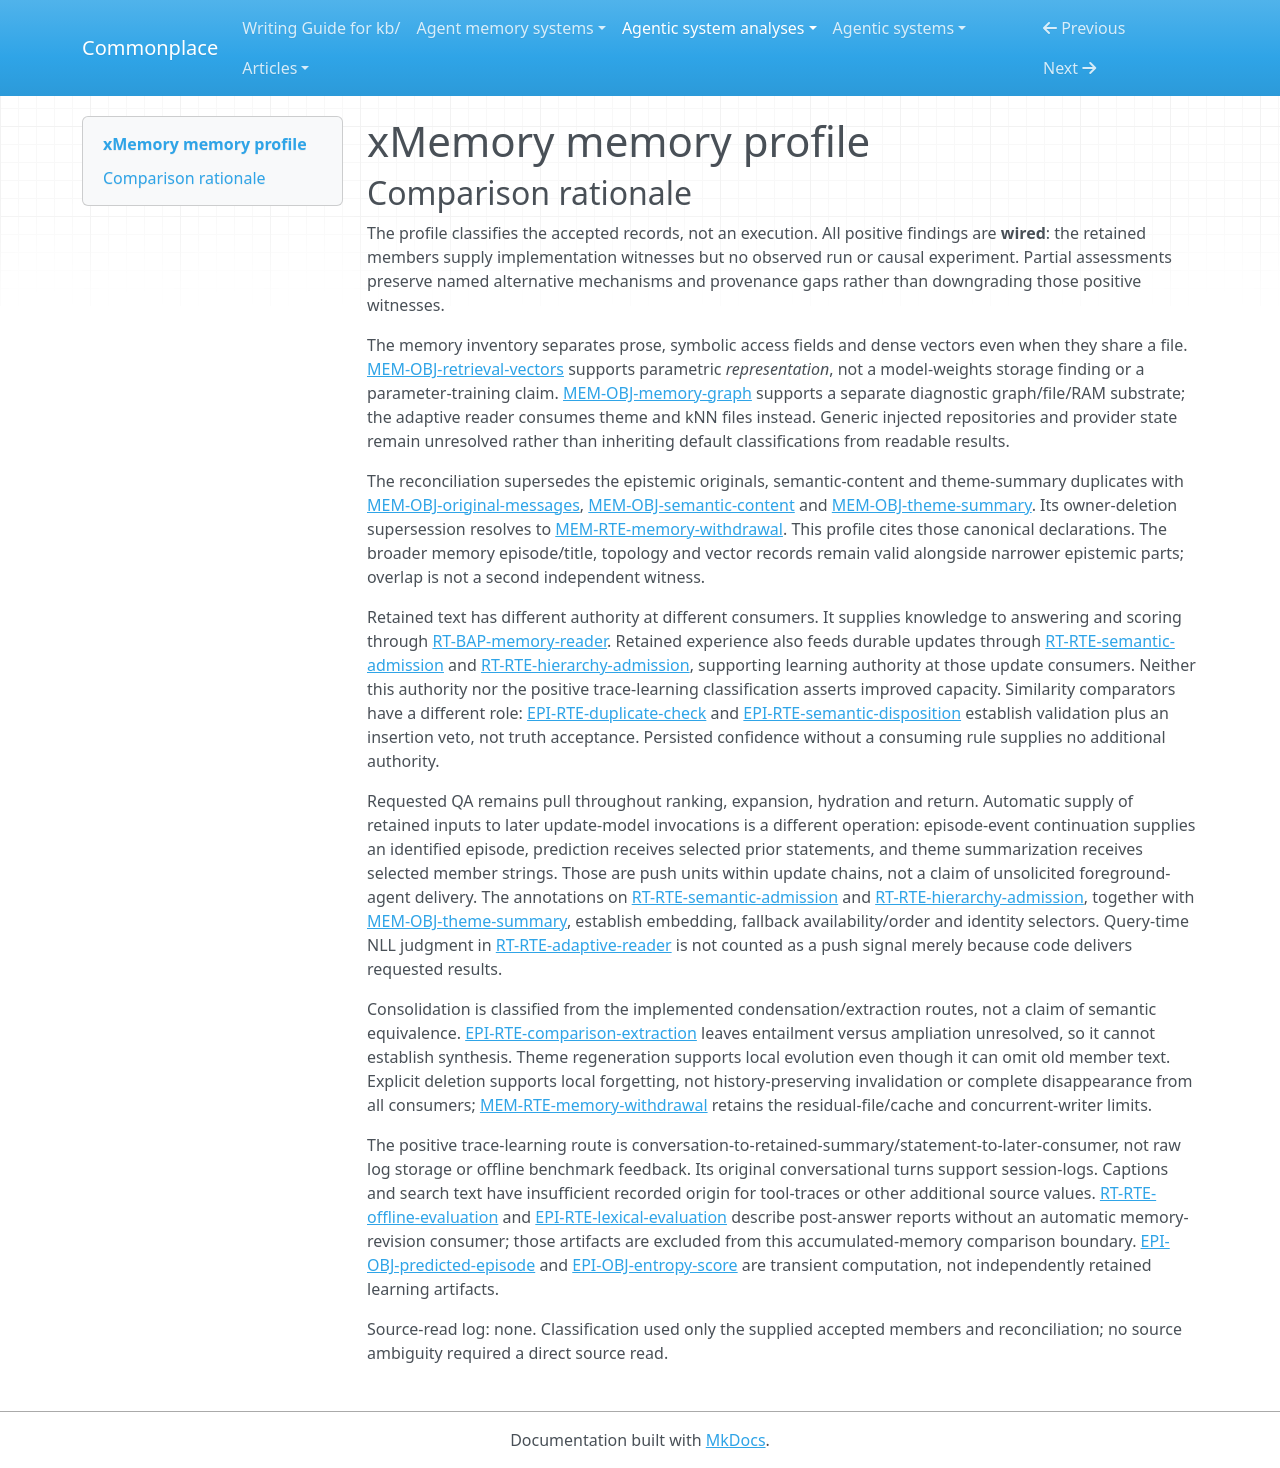

repository: zby/commonplace · page: agentic-system-analyses/retained/hu-xiaobai--xmemory/memory-profile/index.html · generator: mkdocs

---
type: agentic-system-analyses/types/agentic-system-memory-profile.md
description: "xMemory comparison profile of retained conversation memory, hierarchy maintenance and later retrieval at the frozen source boundary."
run-id: AAS-2026-10-15-xmemory-b9a2b9f58eda-01
source-identity: "https://github.com/hu-xiaobai/xMemory"
reviewed-boundary: "1a4f9dd8abd7f2da86bfe6afe4293a1ea1c63608"
memory-comparison:
  version: 2
  scope: "Retained originals, episode title/content, semantic statements, provenance/access fields, embeddings, theme summaries/topology, semantic-kNN, diagnostic graph exports and original-message indexes; their admission, maintenance, update-consumer and shipped QA read-back routes. Includes unresolved generic input admission and injected storage/generator alternatives. Excludes static shipped prompts, inference model weights not updated by these routes, current-query NLL/prefix-KV state, and offline QA/metric artifacts with no memory-update consumer. Hidden provider retention remains uninspected, not presumed absent."
  axes:
    storage_substrate:
      assessment: partial
      units:
        - scope: "Filesystem episode/original/semantic objects, metadata and theme/kNN/vector companion artifacts"
          assessment: known
          findings:
            - value: files
              basis: wired
              records: [memory.md#mem-obj-original-messages, memory.md#mem-obj-semantic-content, memory.md#mem-obj-theme-summary, memory.md#mem-obj-theme-topology, memory.md#mem-obj-semantic-knn, memory.md#mem-obj-retrieval-vectors]
              note: "JSONL, JSON and NumPy persistence holds retained content and access structures; serialization does not change substrate."
          records: [memory.md#mem-obj-original-messages, memory.md#mem-obj-episode-content, memory.md#mem-obj-memory-metadata, memory.md#mem-obj-semantic-content, memory.md#mem-obj-theme-summary, memory.md#mem-obj-theme-topology, memory.md#mem-obj-semantic-knn, memory.md#mem-obj-retrieval-vectors]
          note: "Covers the recorded local-file objects, not arbitrary injected repositories."
        - scope: "RAM repository alternatives, loaded memory dictionaries/caches and original-message lexical indexes"
          assessment: known
          findings:
            - value: in-memory
              basis: wired
              records: [memory.md#mem-obj-original-messages, memory.md#mem-obj-semantic-content, memory.md#mem-obj-original-index, memory.md#mem-obj-retrieval-vectors]
              note: "Process-owned objects retain content for later invocations within their owning process; this is not disk durability."
          records: [memory.md#mem-obj-original-messages, memory.md#mem-obj-semantic-content, memory.md#mem-obj-theme-topology, memory.md#mem-obj-semantic-knn, memory.md#mem-obj-original-index, memory.md#mem-obj-retrieval-vectors]
          note: "Current-query scoring state is excluded; loaded accumulated memory and callable lexical indexes are included."
        - scope: "Chroma episode/semantic retrieval index"
          assessment: known
          findings:
            - value: vector
              basis: wired
              records: [memory.md#mem-obj-retrieval-vectors, runtime.md#rt-rte-baseline-search]
              note: "Chroma collections retain retrieval embeddings and associated documents. No underlying SQLite implementation is inferred."
          records: [memory.md#mem-obj-retrieval-vectors, runtime.md#rt-rte-baseline-search]
          note: "Optional theme-Chroma helpers do not establish mandatory theme synchronization."
        - scope: "HierarchicalMemoryGraph diagnostic export and reload"
          assessment: known
          findings:
            - value: graph
              basis: wired
              records: [memory.md#mem-obj-memory-graph]
              note: "NetworkX holds typed nodes and edges; this graph is not the adaptive answer reader's substrate."
            - value: files
              basis: wired
              records: [memory.md#mem-obj-memory-graph]
              note: "GEXF plus a NumPy companion persist the diagnostic graph and embeddings."
            - value: in-memory
              basis: wired
              records: [memory.md#mem-obj-memory-graph]
              note: "The NetworkX graph and embedding matrix also exist in process memory."
          records: [memory.md#mem-obj-memory-graph]
          note: "Graph representation and its physical persistence are both supported."
        - scope: "Injected repository/index implementations and hidden provider-retained state"
          assessment: uninspected
          findings: []
          records: [runtime.md#rt-rte-provider-admission, runtime.md#rt-cmp-embedding-client]
          note: "Injection and remote endpoint boundaries do not reveal alternative memory substrates or provider retention."
      records: [memory.md#mem-obj-original-messages, memory.md#mem-obj-episode-content, memory.md#mem-obj-semantic-content, memory.md#mem-obj-memory-metadata, memory.md#mem-obj-theme-summary, memory.md#mem-obj-theme-topology, memory.md#mem-obj-retrieval-vectors, memory.md#mem-obj-semantic-knn, memory.md#mem-obj-memory-graph, memory.md#mem-obj-original-index, runtime.md#rt-rte-provider-admission, runtime.md#rt-cmp-embedding-client]
      note: "The recorded default inventory supports files, RAM, vector and graph storage. Opaque alternatives prevent complete substrate coverage."
    representational_form:
      assessment: partial
      units:
        - scope: "Original conversational prose, episode title/content, semantic strings and theme summaries at model consumers"
          assessment: known
          findings:
            - value: natural-language
              basis: wired
              records: [memory.md#mem-obj-original-messages, memory.md#mem-obj-episode-content, memory.md#mem-obj-semantic-content, memory.md#mem-obj-theme-summary, runtime.md#rt-bap-memory-reader]
              note: "Text affects extraction, scoring and answering by model interpretation; themes reach scoring, not final answering."
          records: [memory.md#mem-obj-original-messages, memory.md#mem-obj-episode-content, memory.md#mem-obj-semantic-content, memory.md#mem-obj-theme-summary]
          note: "This unit excludes symbolic envelopes and embeddings even when they share the same file."
        - scope: "IDs, timestamps, provenance, theme membership/neighbors, semantic-kNN and lexical index structures"
          assessment: known
          findings:
            - value: symbolic
              basis: wired
              records: [memory.md#mem-obj-memory-metadata, memory.md#mem-obj-theme-topology, memory.md#mem-obj-semantic-knn, memory.md#mem-obj-original-index]
              note: "Localized fields, token structures and scalar adjacency are consumed by fixed selection/serialization rules."
          records: [memory.md#mem-obj-memory-metadata, memory.md#mem-obj-theme-topology, memory.md#mem-obj-semantic-knn, memory.md#mem-obj-original-index]
          note: "Times rendered to a model also provide contextual information; that does not turn the envelope into distributed parameters."
        - scope: "Retained search/theme embeddings and centroids"
          assessment: known
          findings:
            - value: parametric
              basis: wired
              records: [memory.md#mem-obj-retrieval-vectors]
              note: "Dense representations spread numerical information across dimensions and feed similarity algorithms; these are not trained model-weight updates."
          records: [memory.md#mem-obj-retrieval-vectors]
          note: "Form is known even though immutable producing-model provenance and compatibility are not."
        - scope: "Diagnostic graph operative parts"
          assessment: known
          findings:
            - value: symbolic
              basis: wired
              records: [memory.md#mem-obj-memory-graph]
              note: "Node IDs, levels and typed edges have fixed graph semantics."
            - value: natural-language
              basis: wired
              records: [memory.md#mem-obj-memory-graph]
              note: "Copied node text remains language for diagnostic interpretation, not final QA context."
            - value: parametric
              basis: wired
              records: [memory.md#mem-obj-memory-graph]
              note: "The separate embedding payload is dense numerical representation."
          records: [memory.md#mem-obj-memory-graph]
          note: "The record distinguishes all three parts; a readable graph label does not classify its embedding payload."
        - scope: "Injected retained payloads and hidden provider state"
          assessment: uninspected
          findings: []
          records: [runtime.md#rt-rte-provider-admission, runtime.md#rt-cmp-embedding-client]
          note: "Default display text and returned vectors do not reveal opaque alternative payload forms."
      records: [memory.md#mem-obj-original-messages, memory.md#mem-obj-episode-content, memory.md#mem-obj-semantic-content, memory.md#mem-obj-theme-summary, memory.md#mem-obj-memory-metadata, memory.md#mem-obj-theme-topology, memory.md#mem-obj-semantic-knn, memory.md#mem-obj-original-index, memory.md#mem-obj-retrieval-vectors, memory.md#mem-obj-memory-graph, runtime.md#rt-rte-provider-admission, runtime.md#rt-cmp-embedding-client]
      note: "All three forms occur in inspected memory; unresolved alternative payloads prevent a complete union."
    lineage:
      assessment: partial
      units:
        - scope: "Admission of original conversation messages into retained episodes"
          assessment: known
          findings:
            - value: imported
              basis: wired
              records: [memory.md#mem-obj-original-messages, runtime.md#rt-rte-conversation-admission]
              note: "Caller or bundled dataset messages enter memory after formatting; import does not authenticate human authorship or external truth."
          records: [memory.md#mem-obj-original-messages, runtime.md#rt-rte-conversation-admission]
          note: "Classifies entry into xMemory, not the earlier provenance of captions or search text."
        - scope: "Episode condensation, semantic extraction and theme abstraction from conversation-derived retained material"
          assessment: known
          findings:
            - value: trace-extracted
              basis: wired
              records: [runtime.md#rt-rte-conversation-admission, runtime.md#rt-rte-semantic-admission, runtime.md#rt-rte-hierarchy-admission, memory.md#mem-obj-episode-content, memory.md#mem-obj-semantic-content, memory.md#mem-obj-theme-summary]
              note: "Conversation traces feed summaries and statements, including themes derived through those statements. Prediction-correction is not evidence of new warranted knowledge."
          records: [runtime.md#rt-rte-conversation-admission, runtime.md#rt-rte-semantic-admission, runtime.md#rt-rte-hierarchy-admission, memory.md#mem-obj-theme-summary]
          note: "Derivation path is known despite unverified semantic fidelity and current-batch theme refresh."
        - scope: "Code-generated access/provenance fields, embeddings/centroids, topology, kNN, graph export and lexical indexes"
          assessment: known
          findings:
            - value: other-compiled
              basis: wired
              records: [memory.md#mem-obj-memory-metadata, memory.md#mem-obj-retrieval-vectors, memory.md#mem-obj-theme-topology, memory.md#mem-obj-semantic-knn, memory.md#mem-obj-memory-graph, memory.md#mem-obj-original-index]
              note: "Code serializes, embeds, combines or indexes existing material into access structures and derived containers. Copied graph prose retains its upstream trace lineage."
          records: [memory.md#mem-obj-memory-metadata, memory.md#mem-obj-retrieval-vectors, memory.md#mem-obj-theme-topology, memory.md#mem-obj-semantic-knn, memory.md#mem-obj-memory-graph, memory.md#mem-obj-original-index]
          note: "This is the local compilation path, not the provenance of the external embedding model."
        - scope: "Upstream message supplements, immutable embedding provenance and injected initial content"
          assessment: not-determinable
          findings: []
          records: [runtime.md#rt-rte-conversation-admission, runtime.md#rt-cmp-embedding-client, runtime.md#rt-rte-provider-admission, memory.md#mem-obj-retrieval-vectors]
          note: "Recorded generic input and mutable model endpoints leave earlier provenance unresolved; no manual authored-memory path is inferred."
      records: [memory.md#mem-obj-original-messages, memory.md#mem-obj-episode-content, memory.md#mem-obj-semantic-content, memory.md#mem-obj-theme-summary, memory.md#mem-obj-memory-metadata, memory.md#mem-obj-retrieval-vectors, memory.md#mem-obj-theme-topology, memory.md#mem-obj-semantic-knn, memory.md#mem-obj-memory-graph, memory.md#mem-obj-original-index, runtime.md#rt-rte-provider-admission, runtime.md#rt-cmp-embedding-client]
      note: "Imported traces, trace extraction and local compilation coexist. Known local production does not settle opaque initialization or earlier embedding/input provenance."
    behavioral_authority:
      assessment: partial
      units:
        - scope: "Originals, episode prose and semantic statements at final answering; theme prose at adaptive scoring"
          assessment: known
          findings:
            - value: knowledge
              basis: wired
              records: [runtime.md#rt-bap-memory-reader, runtime.md#rt-rte-adaptive-reader, memory.md#mem-obj-original-messages, memory.md#mem-obj-episode-content, memory.md#mem-obj-semantic-content, memory.md#mem-obj-theme-summary]
              note: "Retained prose supplies model-interpreted context/evidence, not enforced truth or standing host instructions. Themes only supply scoring context."
          records: [runtime.md#rt-bap-memory-reader, runtime.md#rt-rte-adaptive-reader, memory.md#mem-obj-theme-summary]
          note: "Delivery is wired; compliance, beneficial influence and factual correctness remain unobserved."
        - scope: "Retained conversations/episodes/statements consumed to produce durable episode, semantic and theme material"
          assessment: known
          findings:
            - value: learning
              basis: wired
              records: [runtime.md#rt-rte-conversation-admission, runtime.md#rt-rte-semantic-admission, runtime.md#rt-rte-hierarchy-admission, epistemic.md#epi-rte-comparison-extraction]
              note: "Retained experience feeds updates to durable artifacts that shape later prediction, selection and answering. This is update-consumer authority, not demonstrated improved capacity."
            - value: knowledge
              basis: wired
              records: [runtime.md#rt-rte-semantic-admission, memory.md#mem-obj-semantic-content]
              note: "Prior statement contents also supply subject-matter context to prediction before comparison/extraction."
          records: [runtime.md#rt-rte-conversation-admission, runtime.md#rt-rte-semantic-admission, runtime.md#rt-rte-hierarchy-admission, epistemic.md#epi-rte-comparison-extraction]
          note: "Update authority is separate from downstream knowledge authority; no parameter update is required."
        - scope: "Retained prose, vectors, lexical structures and weighted adjacency at retrieval/representative selection"
          assessment: known
          findings:
            - value: ranking
              basis: wired
              records: [runtime.md#rt-rte-baseline-search, runtime.md#rt-rte-adaptive-reader, memory.md#mem-obj-retrieval-vectors, memory.md#mem-obj-semantic-knn, memory.md#mem-obj-episode-content, memory.md#mem-obj-semantic-content]
              note: "Text/embeddings and adjacency affect relative retrieval priority even though ranking rules are fixed."
          records: [runtime.md#rt-rte-baseline-search, runtime.md#rt-rte-adaptive-reader, memory.md#mem-obj-retrieval-vectors, memory.md#mem-obj-semantic-knn]
          note: "The unspecified final callers of standalone original-message helpers do not establish another final-model path."
        - scope: "Stored owner/source IDs and theme membership at scope and candidate selection"
          assessment: known
          findings:
            - value: routing
              basis: wired
              records: [memory.md#mem-obj-memory-metadata, memory.md#mem-obj-theme-topology, runtime.md#rt-rte-adaptive-reader]
              note: "Namespace and source links select stores/episodes; membership selects eligible semantic scope. This does not authenticate the owner."
            - value: enforcement
              basis: wired
              records: [memory.md#mem-obj-theme-topology, runtime.md#rt-rte-adaptive-reader]
              note: "Membership filters enforce which candidates enter the adaptive context assembly stage, not what the final model believes."
          records: [memory.md#mem-obj-memory-metadata, memory.md#mem-obj-theme-topology, runtime.md#rt-rte-adaptive-reader]
          note: "Unconsumed confidence and revision counters receive no authority merely because they persist."
        - scope: "Prior same-type semantic content/embeddings at duplicate checking and insertion"
          assessment: known
          findings:
            - value: validation
              basis: wired
              records: [epistemic.md#epi-rte-duplicate-check, epistemic.md#epi-rte-semantic-disposition, memory.md#mem-obj-retrieval-vectors]
              note: "Retained comparators determine conformity to the nonduplication criterion, not truth."
            - value: enforcement
              basis: wired
              records: [epistemic.md#epi-rte-duplicate-check, epistemic.md#epi-rte-semantic-disposition]
              note: "Similarity above threshold causes the save loop to skip a candidate; caught check errors fail open."
          records: [epistemic.md#epi-rte-duplicate-check, epistemic.md#epi-rte-semantic-disposition]
          note: "Validation and enforced insertion veto are distinct effects of the same retained comparison material."
        - scope: "Diagnostic graph interpretation and unspecified helper/injected consumers"
          assessment: not-determinable
          findings: []
          records: [memory.md#mem-obj-memory-graph, memory.md#mem-obj-original-index, runtime.md#rt-rte-provider-admission]
          note: "A diagnostic reader exists, but the records do not establish a further behavior-shaping model/update consumer for every graph part or arbitrary helper caller."
      records: [runtime.md#rt-bap-memory-reader, runtime.md#rt-rte-conversation-admission, runtime.md#rt-rte-semantic-admission, runtime.md#rt-rte-hierarchy-admission, runtime.md#rt-rte-baseline-search, runtime.md#rt-rte-adaptive-reader, memory.md#mem-obj-memory-metadata, memory.md#mem-obj-theme-topology, memory.md#mem-obj-retrieval-vectors, memory.md#mem-obj-semantic-knn, epistemic.md#epi-rte-duplicate-check, epistemic.md#epi-rte-semantic-disposition, memory.md#mem-obj-memory-graph, memory.md#mem-obj-original-index, runtime.md#rt-rte-provider-admission]
      note: "Knowledge, update learning, ranking, routing, validation and context/insertion enforcement have distinct consumers. No retained standing-instruction path is established; opaque alternatives remain unresolved."
    write_agency:
      assessment: partial
      units:
        - scope: "Dataset formatting and automatic episode/original, semantic, vector/index, theme and graph admission"
          assessment: known
          findings:
            - value: automatic
              basis: wired
              records: [runtime.md#rt-rte-conversation-admission, runtime.md#rt-rte-semantic-admission, runtime.md#rt-rte-hierarchy-admission, epistemic.md#epi-rte-semantic-disposition]
              note: "Models propose text and software admits it and builds access structures without an explicit human decision over each retained item."
          records: [runtime.md#rt-rte-conversation-admission, runtime.md#rt-rte-semantic-admission, runtime.md#rt-rte-hierarchy-admission, epistemic.md#epi-rte-semantic-disposition]
          note: "An operator starting construction or selecting maintenance timing does not make subsequent content admission manual."
        - scope: "Generic incoming content supply, explicit withdrawal and arbitrary injected implementation admission"
          assessment: not-determinable
          findings: []
          records: [runtime.md#rt-rte-conversation-admission, memory.md#mem-rte-memory-withdrawal, runtime.md#rt-rte-provider-admission]
          note: "Generic caller identity leaves human control unresolved. Selecting a startup model is not an explicit human edit or approval of accumulated memory."
      records: [runtime.md#rt-rte-conversation-admission, runtime.md#rt-rte-semantic-admission, runtime.md#rt-rte-hierarchy-admission, epistemic.md#epi-rte-semantic-disposition, memory.md#mem-rte-memory-withdrawal, runtime.md#rt-rte-provider-admission]
      note: "Automatic generation/admission is established locally. No positive manual memory admission is established by caller identity or human workflow initiation."
    curation_operations:
      assessment: partial
      units:
        - scope: "Episode condensation and semantic extraction from retained conversational material"
          assessment: known
          findings:
            - value: consolidate
              basis: wired
              records: [runtime.md#rt-rte-conversation-admission, runtime.md#rt-rte-semantic-admission, epistemic.md#epi-rte-comparison-extraction, memory.md#mem-obj-episode-content, memory.md#mem-obj-semantic-content]
              note: "The implemented routes compress/select conversational claims into summaries or standing statement strings while retaining originals. Fidelity defects would not alone make this synthesis."
            - value: dedup
              basis: wired
              records: [epistemic.md#epi-rte-duplicate-check, epistemic.md#epi-rte-semantic-disposition]
              note: "Near-duplicate semantic candidates are removed from admission by same-type cosine comparison with retained statements."
          records: [runtime.md#rt-rte-conversation-admission, runtime.md#rt-rte-semantic-admission, epistemic.md#epi-rte-comparison-extraction, epistemic.md#epi-rte-duplicate-check, epistemic.md#epi-rte-semantic-disposition]
          note: "Append-oriented extraction does not establish replacement of a contradicted statement or synthesis of a new claim."
        - scope: "Theme summary regeneration, structural split/merge and diagnostic graph node updates"
          assessment: known
          findings:
            - value: consolidate
              basis: wired
              records: [runtime.md#rt-rte-hierarchy-admission, memory.md#mem-obj-theme-summary]
              note: "Theme summarization reduces selected retained statement text to high-level summaries; current-batch refresh may omit older members."
            - value: evolve
              basis: wired
              records: [runtime.md#rt-rte-hierarchy-admission, memory.md#mem-obj-theme-summary, memory.md#mem-obj-theme-topology, memory.md#mem-obj-memory-graph]
              note: "Existing summaries/membership are revised and existing graph nodes can update text/embeddings. This does not imply reliable semantic correction."
          records: [runtime.md#rt-rte-hierarchy-admission, memory.md#mem-obj-theme-summary, memory.md#mem-obj-theme-topology, memory.md#mem-obj-memory-graph]
          note: "Structural merge is not automatically semantic deduplication, and index construction alone adds no curation value."
        - scope: "Explicit owner/episode deletion in affected retained stores"
          assessment: known
          findings:
            - value: decay
              basis: wired
              records: [memory.md#mem-rte-memory-withdrawal]
              note: "Administrative deletion forgets affected retained content. It is not age-driven automatic decay or history-preserving invalidation."
          records: [memory.md#mem-rte-memory-withdrawal]
          note: "Forgetting is local: hierarchy files, independent reader caches and running writers prevent a global withdrawal guarantee."
        - scope: "Uninspected backend maintenance, numerical corners and injected transformations"
          assessment: uninspected
          findings: []
          records: [runtime.md#rt-rte-provider-admission, runtime.md#rt-rte-hierarchy-admission, memory.md#mem-obj-retrieval-vectors]
          note: "The records do not enumerate every alternative transformation or establish every possible controlled operation."
      records: [runtime.md#rt-rte-conversation-admission, runtime.md#rt-rte-semantic-admission, runtime.md#rt-rte-hierarchy-admission, epistemic.md#epi-rte-comparison-extraction, epistemic.md#epi-rte-duplicate-check, epistemic.md#epi-rte-semantic-disposition, memory.md#mem-obj-theme-summary, memory.md#mem-obj-theme-topology, memory.md#mem-obj-memory-graph, memory.md#mem-rte-memory-withdrawal, runtime.md#rt-rte-provider-admission]
      note: "Consolidation, duplicate rejection, local revision and forgetting are wired. Prediction-correction and hierarchy names alone establish neither synthesis nor promotion; alternatives prevent a complete operation inventory."
    read_back_direction:
      assessment: partial
      units:
        - scope: "Facade/baseline/lightweight search and shipped adaptive question answering"
          assessment: known
          findings:
            - value: pull
              basis: wired
              records: [runtime.md#rt-rte-baseline-search, runtime.md#rt-rte-adaptive-reader]
              note: "Caller/reader requests retained material with namespace and query; subsequent selection, hydration and requested delivery remain one pull chain."
          records: [runtime.md#rt-rte-baseline-search, runtime.md#rt-rte-adaptive-reader]
          note: "Automatic query ranking is not a separate unsolicited push."
        - scope: "Episode-event semantic continuation, selected prior statements into prediction and statements into theme summarization"
          assessment: known
          findings:
            - value: push
              basis: wired
              records: [runtime.md#rt-rte-semantic-admission, runtime.md#rt-rte-hierarchy-admission, memory.md#mem-obj-semantic-content, memory.md#mem-obj-theme-summary]
              note: "Automatic update selectors supply accumulated episode/statement material to later generation calls without those model consumers requesting it. This is update-context supply, not unsolicited foreground-agent delivery."
          records: [runtime.md#rt-rte-semantic-admission, runtime.md#rt-rte-hierarchy-admission, memory.md#mem-obj-semantic-content, memory.md#mem-obj-theme-summary]
          note: "A driver may initiate maintenance; automatic selection and model delivery within that update remain separate operations from the upstream operator request."
        - scope: "Diagnostic graph reload and operator-invoked visualization"
          assessment: known
          findings:
            - value: pull
              basis: wired
              records: [memory.md#mem-obj-memory-graph]
              note: "A later requested diagnostic load consumes the persisted graph, not the final answer model."
          records: [memory.md#mem-obj-memory-graph]
          note: "No automatic graph-to-answer push is inferred."
        - scope: "Standalone original-message helper callers and injected/hidden-provider read-back"
          assessment: not-determinable
          findings: []
          records: [memory.md#mem-obj-original-index, runtime.md#rt-rte-provider-admission, runtime.md#rt-cmp-embedding-client]
          note: "Callable search capability alone supplies no additional later consumer; opaque alternatives have no recorded complete delivery chain."
      records: [runtime.md#rt-rte-baseline-search, runtime.md#rt-rte-adaptive-reader, runtime.md#rt-rte-semantic-admission, runtime.md#rt-rte-hierarchy-admission, memory.md#mem-obj-memory-graph, memory.md#mem-obj-original-index, runtime.md#rt-rte-provider-admission, runtime.md#rt-cmp-embedding-client]
      note: "Requested retrieval is pull; automatic prepared-input supply to update models is push. Unknown helper/injected consumers prevent complete direction coverage."
    read_back_signal:
      assessment: partial
      units:
        - scope: "Prior semantic statement selection for automatic prediction calls"
          assessment: known
          findings:
            - value: inferred-embedding
              basis: wired
              records: [runtime.md#rt-rte-semantic-admission, memory.md#mem-obj-semantic-content]
              note: "New episode title/content triggers a vector query; similarity threshold and count select retained statement text supplied to prediction."
            - value: coarse
              basis: wired
              records: [runtime.md#rt-rte-semantic-admission, memory.md#mem-obj-semantic-content]
              note: "Without vector search, a sampled capped pool is reduced by list position; error fallback takes the final configured count. This is not established chronological recency."
          records: [runtime.md#rt-rte-semantic-admission, memory.md#mem-obj-semantic-content]
          note: "The memory annotation on the runtime route supplies both alternatives and their default count limit."
        - scope: "Episode-created task reload into semantic generation"
          assessment: known
          findings:
            - value: identifier
              basis: wired
              records: [runtime.md#rt-rte-semantic-admission, runtime.md#rt-rte-conversation-admission]
              note: "The episode-created event schedules an owner/episode-ID task that reloads retained episode material for extraction; identity selects the delivered episode rather than merely labeling a catalog."
          records: [runtime.md#rt-rte-semantic-admission, runtime.md#rt-rte-conversation-admission]
          note: "Cold start supplies episode content; comparison can supply original messages."
        - scope: "Maintenance selection of statement text for theme summaries"
          assessment: known
          findings:
            - value: identifier
              basis: wired
              records: [runtime.md#rt-rte-hierarchy-admission, memory.md#mem-obj-theme-summary, memory.md#mem-obj-theme-topology]
              note: "Maintenance triggers selection of member semantic IDs present in the supplied text dictionary and delivers matching statement strings to the summarizer."
            - value: coarse
              basis: wired
              records: [runtime.md#rt-rte-hierarchy-admission, memory.md#mem-obj-theme-summary]
              note: "The new incremental batch limits available statement text before membership matching; old member text can be unavailable to refresh."
          records: [runtime.md#rt-rte-hierarchy-admission, memory.md#mem-obj-theme-summary, memory.md#mem-obj-theme-topology]
          note: "Availability and actual ID matching are separate selection inputs, not proof of complete membership coverage."
        - scope: "Requested baseline/adaptive/diagnostic pull operations"
          assessment: inapplicable
          findings: []
          records: [runtime.md#rt-rte-baseline-search, runtime.md#rt-rte-adaptive-reader, memory.md#mem-obj-memory-graph]
          note: "This axis classifies push selectors; lexical, embedding and judgment ranking within these requested pull chains is not an additional push signal."
        - scope: "Unknown helper/injected/provider delivery alternatives"
          assessment: not-determinable
          findings: []
          records: [memory.md#mem-obj-original-index, runtime.md#rt-rte-provider-admission, runtime.md#rt-cmp-embedding-client]
          note: "Unknown direction and later consumers prevent either a positive push-signal classification or an inapplicability conclusion."
      records: [runtime.md#rt-rte-semantic-admission, runtime.md#rt-rte-conversation-admission, runtime.md#rt-rte-hierarchy-admission, memory.md#mem-obj-semantic-content, memory.md#mem-obj-theme-summary, memory.md#mem-obj-theme-topology, runtime.md#rt-rte-baseline-search, runtime.md#rt-rte-adaptive-reader, memory.md#mem-obj-memory-graph, memory.md#mem-obj-original-index, runtime.md#rt-rte-provider-admission, runtime.md#rt-cmp-embedding-client]
      note: "Recorded update pushes use embedding, identity and coarse availability/order selection. The whole axis is not inapplicable because pull-based QA coexists with update pushes and unresolved alternatives."
    trace_learning:
      assessment: partial
      units:
        - scope: "Automatic episode summaries, semantic extraction/comparison and downstream theme updates"
          assessment: known
          findings:
            - value: "yes"
              basis: wired
              records: [runtime.md#rt-rte-conversation-admission, runtime.md#rt-rte-semantic-admission, runtime.md#rt-rte-hierarchy-admission, memory.md#mem-obj-episode-content, memory.md#mem-obj-semantic-content, memory.md#mem-obj-theme-summary, epistemic.md#epi-rte-comparison-extraction]
              note: "Recorded conversational turns automatically produce retained summaries/statements and derivative themes; later prediction, selection/scoring and answers consume them. Raw logging alone is not the warrant."
          records: [runtime.md#rt-rte-conversation-admission, runtime.md#rt-rte-semantic-admission, runtime.md#rt-rte-hierarchy-admission, memory.md#mem-obj-episode-content, memory.md#mem-obj-semantic-content, memory.md#mem-obj-theme-summary]
          note: "This is the profile's durable trace-fed write meaning. It establishes neither improved capacity nor parameter training, source faithfulness or successful operation."
        - scope: "Arbitrary injected generators/storage and hidden provider update paths"
          assessment: uninspected
          findings: []
          records: [runtime.md#rt-rte-provider-admission, runtime.md#rt-cmp-embedding-client]
          note: "No complete write/retention/later-consumer chain is recorded for opaque alternatives; the known positive does not classify them."
      records: [runtime.md#rt-rte-conversation-admission, runtime.md#rt-rte-semantic-admission, runtime.md#rt-rte-hierarchy-admission, memory.md#mem-obj-episode-content, memory.md#mem-obj-semantic-content, memory.md#mem-obj-theme-summary, runtime.md#rt-rte-provider-admission, runtime.md#rt-cmp-embedding-client]
      note: "There is a wired positive trace-fed memory route, while alternative update coverage remains unresolved. No system-wide negative follows from inference-only model calls or offline scores lacking feedback."
    trace_source:
      assessment: partial
      units:
        - scope: "Conversational turns feeding episode and semantic writes, with their downstream theme derivation"
          assessment: known
          findings:
            - value: session-logs
              basis: wired
              records: [memory.md#mem-obj-original-messages, runtime.md#rt-rte-conversation-admission, runtime.md#rt-rte-semantic-admission, runtime.md#rt-rte-hierarchy-admission]
              note: "Original role/content/time messages are recorded conversational turns. Theme derivation through statements retains that original trace source rather than creating a new event-stream source."
          records: [memory.md#mem-obj-original-messages, runtime.md#rt-rte-conversation-admission, runtime.md#rt-rte-semantic-admission, runtime.md#rt-rte-hierarchy-admission]
          note: "An episode_created scheduling event is not the substantive trace input; no tool-trace or trajectory classification is inferred from it."
        - scope: "Caption/search-text supplements, arbitrary caller message provenance and opaque injected/provider learning inputs"
          assessment: not-determinable
          findings: []
          records: [runtime.md#rt-rte-conversation-admission, memory.md#mem-obj-original-messages, runtime.md#rt-rte-provider-admission, runtime.md#rt-cmp-embedding-client]
          note: "The records describe incorporated captions and search text but do not establish recorded tool requests/results, environmental event streams or linked action/outcome trajectories as their origin. Unknown alternative writes also leave their original inputs unresolved."
      records: [memory.md#mem-obj-original-messages, runtime.md#rt-rte-conversation-admission, runtime.md#rt-rte-semantic-admission, runtime.md#rt-rte-hierarchy-admission, runtime.md#rt-rte-provider-admission, runtime.md#rt-cmp-embedding-client]
      note: "Session-log input is positively established for the inspected qualifying writes; mixed supplements and opaque alternatives prevent an exclusive or complete source inventory."
---

# xMemory memory profile

## Comparison rationale

The profile classifies the accepted records, not an execution. All positive findings are **wired**: the retained members supply implementation witnesses but no observed run or causal experiment. Partial assessments preserve named alternative mechanisms and provenance gaps rather than downgrading those positive witnesses.

The memory inventory separates prose, symbolic access fields and dense vectors even when they share a file. [MEM-OBJ-retrieval-vectors](memory.md#mem-obj-retrieval-vectors) supports parametric *representation*, not a model-weights storage finding or a parameter-training claim. [MEM-OBJ-memory-graph](memory.md#mem-obj-memory-graph) supports a separate diagnostic graph/file/RAM substrate; the adaptive reader consumes theme and kNN files instead. Generic injected repositories and provider state remain unresolved rather than inheriting default classifications from readable results.

The reconciliation supersedes the epistemic originals, semantic-content and theme-summary duplicates with [MEM-OBJ-original-messages](memory.md#mem-obj-original-messages), [MEM-OBJ-semantic-content](memory.md#mem-obj-semantic-content) and [MEM-OBJ-theme-summary](memory.md#mem-obj-theme-summary). Its owner-deletion supersession resolves to [MEM-RTE-memory-withdrawal](memory.md#mem-rte-memory-withdrawal). This profile cites those canonical declarations. The broader memory episode/title, topology and vector records remain valid alongside narrower epistemic parts; overlap is not a second independent witness.

Retained text has different authority at different consumers. It supplies knowledge to answering and scoring through [RT-BAP-memory-reader](runtime.md#rt-bap-memory-reader). Retained experience also feeds durable updates through [RT-RTE-semantic-admission](runtime.md#rt-rte-semantic-admission) and [RT-RTE-hierarchy-admission](runtime.md#rt-rte-hierarchy-admission), supporting learning authority at those update consumers. Neither this authority nor the positive trace-learning classification asserts improved capacity. Similarity comparators have a different role: [EPI-RTE-duplicate-check](epistemic.md#epi-rte-duplicate-check) and [EPI-RTE-semantic-disposition](epistemic.md#epi-rte-semantic-disposition) establish validation plus an insertion veto, not truth acceptance. Persisted confidence without a consuming rule supplies no additional authority.

Requested QA remains pull throughout ranking, expansion, hydration and return. Automatic supply of retained inputs to later update-model invocations is a different operation: episode-event continuation supplies an identified episode, prediction receives selected prior statements, and theme summarization receives selected member strings. Those are push units within update chains, not a claim of unsolicited foreground-agent delivery. The annotations on [RT-RTE-semantic-admission](runtime.md#rt-rte-semantic-admission) and [RT-RTE-hierarchy-admission](runtime.md#rt-rte-hierarchy-admission), together with [MEM-OBJ-theme-summary](memory.md#mem-obj-theme-summary), establish embedding, fallback availability/order and identity selectors. Query-time NLL judgment in [RT-RTE-adaptive-reader](runtime.md#rt-rte-adaptive-reader) is not counted as a push signal merely because code delivers requested results.

Consolidation is classified from the implemented condensation/extraction routes, not a claim of semantic equivalence. [EPI-RTE-comparison-extraction](epistemic.md#epi-rte-comparison-extraction) leaves entailment versus ampliation unresolved, so it cannot establish synthesis. Theme regeneration supports local evolution even though it can omit old member text. Explicit deletion supports local forgetting, not history-preserving invalidation or complete disappearance from all consumers; [MEM-RTE-memory-withdrawal](memory.md#mem-rte-memory-withdrawal) retains the residual-file/cache and concurrent-writer limits.

The positive trace-learning route is conversation-to-retained-summary/statement-to-later-consumer, not raw log storage or offline benchmark feedback. Its original conversational turns support session-logs. Captions and search text have insufficient recorded origin for tool-traces or other additional source values. [RT-RTE-offline-evaluation](runtime.md#rt-rte-offline-evaluation) and [EPI-RTE-lexical-evaluation](epistemic.md#epi-rte-lexical-evaluation) describe post-answer reports without an automatic memory-revision consumer; those artifacts are excluded from this accumulated-memory comparison boundary. [EPI-OBJ-predicted-episode](epistemic.md#epi-obj-predicted-episode) and [EPI-OBJ-entropy-score](epistemic.md#epi-obj-entropy-score) are transient computation, not independently retained learning artifacts.

Source-read log: none. Classification used only the supplied accepted members and reconciliation; no source ambiguity required a direct source read.
